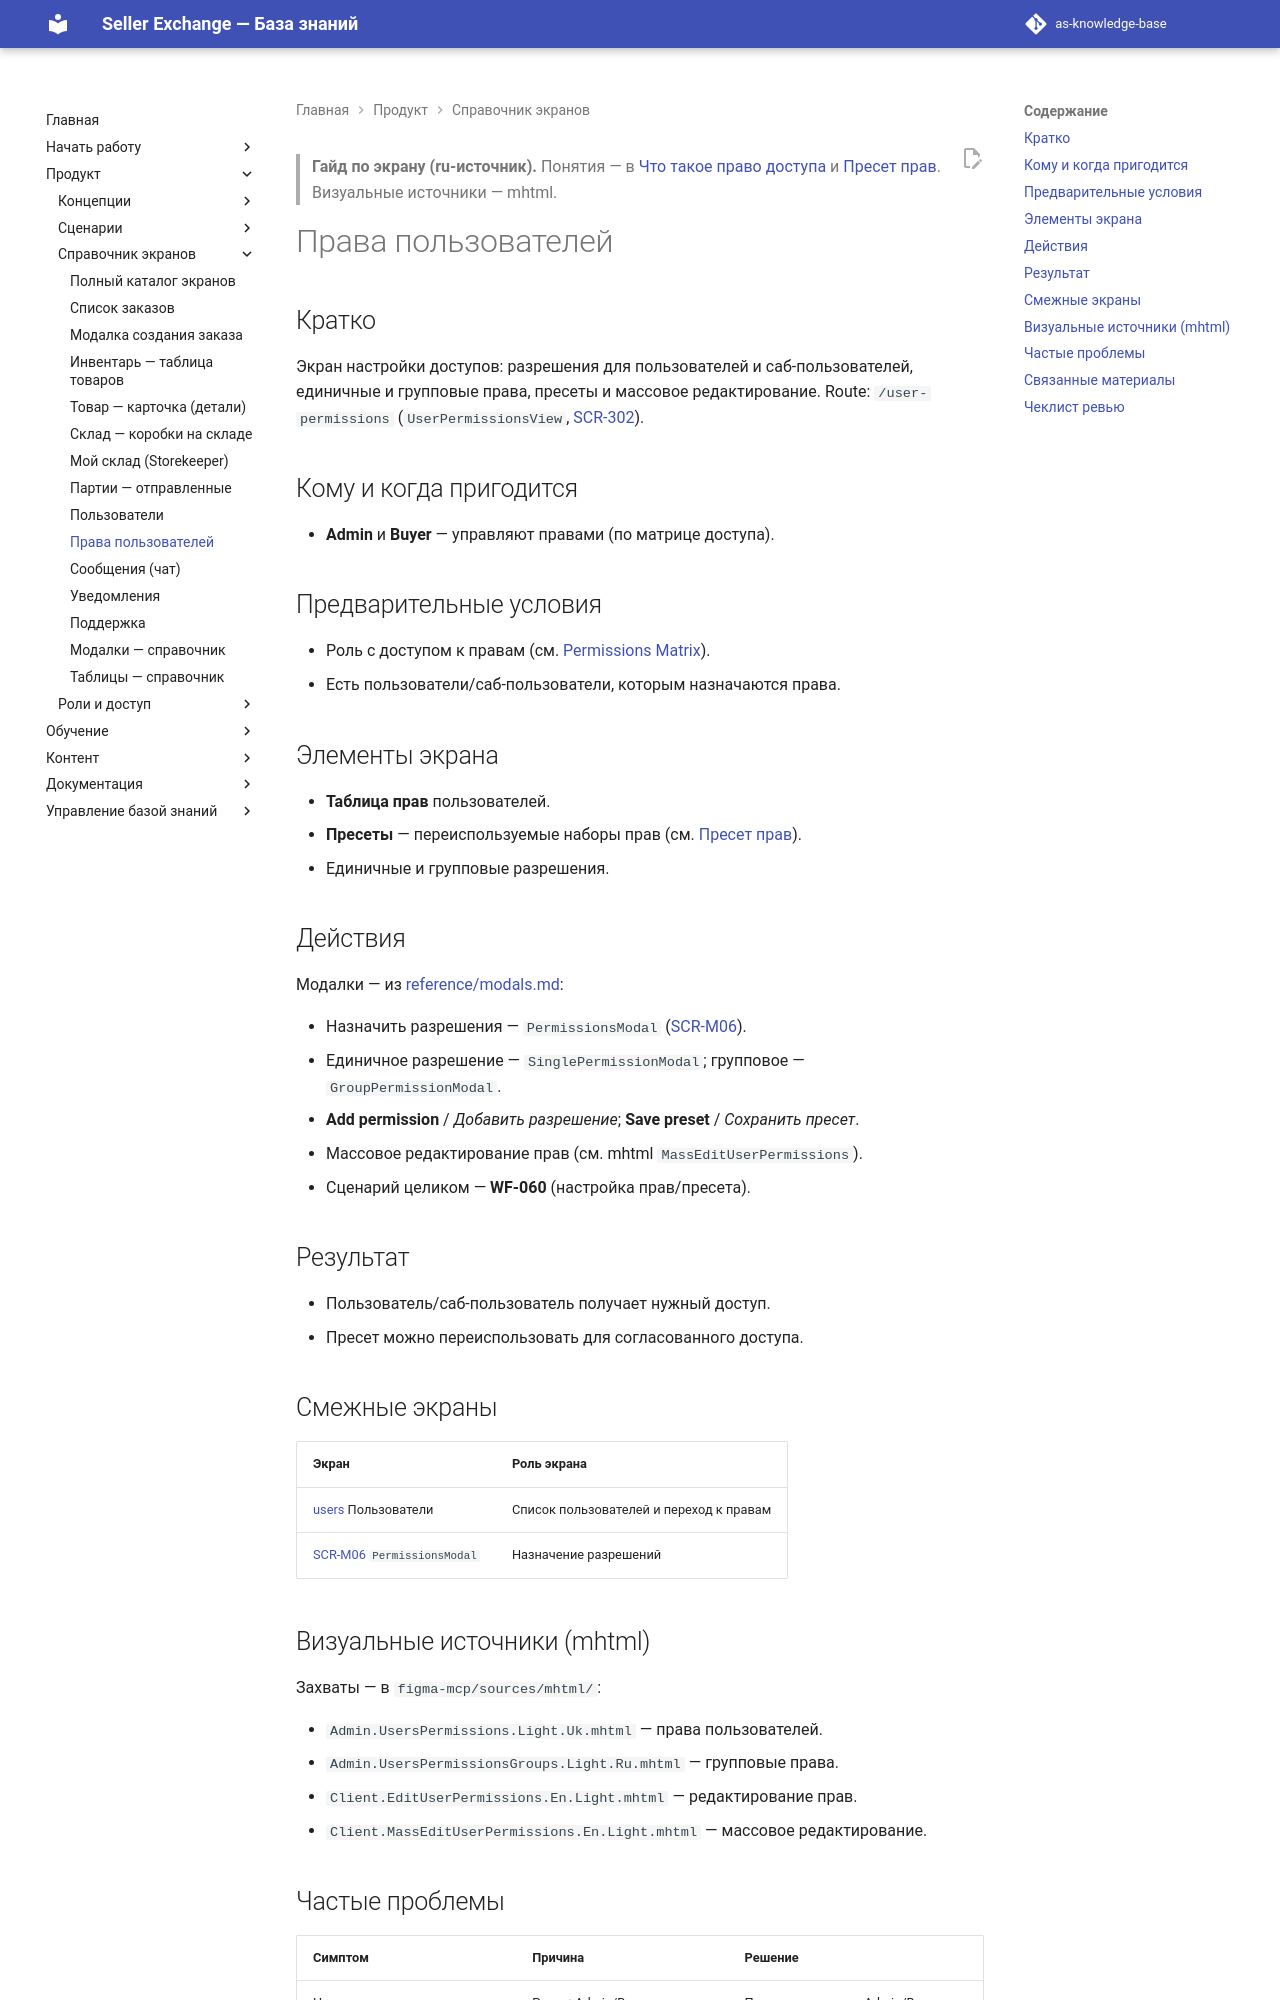

repository: elviradesign-ux/as-knowledge-base · page: articles/screens/permissions/index.html · generator: mkdocs

---
title: "Права пользователей"
slug: permissions
article_type: Screen Guide
section: Screens Reference
status: approved
difficulty: beginner
locale: ru
localization_status: ru-source
audience: [Admin, Buyer]
roles: [Admin, Buyer]
modules: [Access Control]
entities: [Permission, Permission Preset, Role, Sub-user]
workflows: [WF-060]
related_screens: [SCR-302, SCR-M06]
related_entities: [Permission, Permission Preset, Role, Sub-user]
related_articles: [009-permission, 010-permission-preset, 008-role, users]
seo_title: "Права пользователей: гайд по экрану Seller Exchange"
seo_description: "Гайд по экрану прав пользователей в Seller Exchange: настройка разрешений и пресетов, единичные и групповые права, массовое редактирование."
owner: TBD
last_updated: 2026-07-03
review_by: 2026-10-03
locales: [en, ru, zh, ua]
source_documents:
  - SCREEN_CATALOG.md (SCR-302, SCR-M06)
  - reference/modals.md (PermissionsModal, SinglePermissionModal, GroupPermissionModal)
  - PERMISSIONS_MATRIX.md
  - WORKFLOW_CATALOG.md (WF-060)
  - figma-mcp/sources/mhtml/ (захваты)
validation_status: confirmed
---

> **Гайд по экрану (ru-источник).** Понятия — в
> [Что такое право доступа](../foundations/009-permission.md) и
> [Пресет прав](../foundations/010-permission-preset.md). Визуальные источники — mhtml.

# Права пользователей

## Кратко

Экран настройки доступов: разрешения для пользователей и саб-пользователей,
единичные и групповые права, пресеты и массовое редактирование. Route:
`/user-permissions` (`UserPermissionsView`, [SCR-302](../../SCREEN_CATALOG.md)).

## Кому и когда пригодится

- **Admin** и **Buyer** — управляют правами (по матрице доступа).

## Предварительные условия

- Роль с доступом к правам (см. [Permissions Matrix](../../PERMISSIONS_MATRIX.md)).
- Есть пользователи/саб-пользователи, которым назначаются права.

## Элементы экрана

- **Таблица прав** пользователей.
- **Пресеты** — переиспользуемые наборы прав
  (см. [Пресет прав](../foundations/010-permission-preset.md)).
- Единичные и групповые разрешения.

## Действия

Модалки — из [reference/modals.md](../../reference/modals.md):

- Назначить разрешения — `PermissionsModal` ([SCR-M06](../../SCREEN_CATALOG.md)).
- Единичное разрешение — `SinglePermissionModal`; групповое — `GroupPermissionModal`.
- **Add permission** / *Добавить разрешение*; **Save preset** / *Сохранить пресет*.
- Массовое редактирование прав (см. mhtml `MassEditUserPermissions`).
- Сценарий целиком — **WF-060** (настройка прав/пресета).

## Результат

- Пользователь/саб-пользователь получает нужный доступ.
- Пресет можно переиспользовать для согласованного доступа.

## Смежные экраны

| Экран | Роль экрана |
|---|---|
| [users](users.md) Пользователи | Список пользователей и переход к правам |
| [SCR-M06](../../SCREEN_CATALOG.md) `PermissionsModal` | Назначение разрешений |
